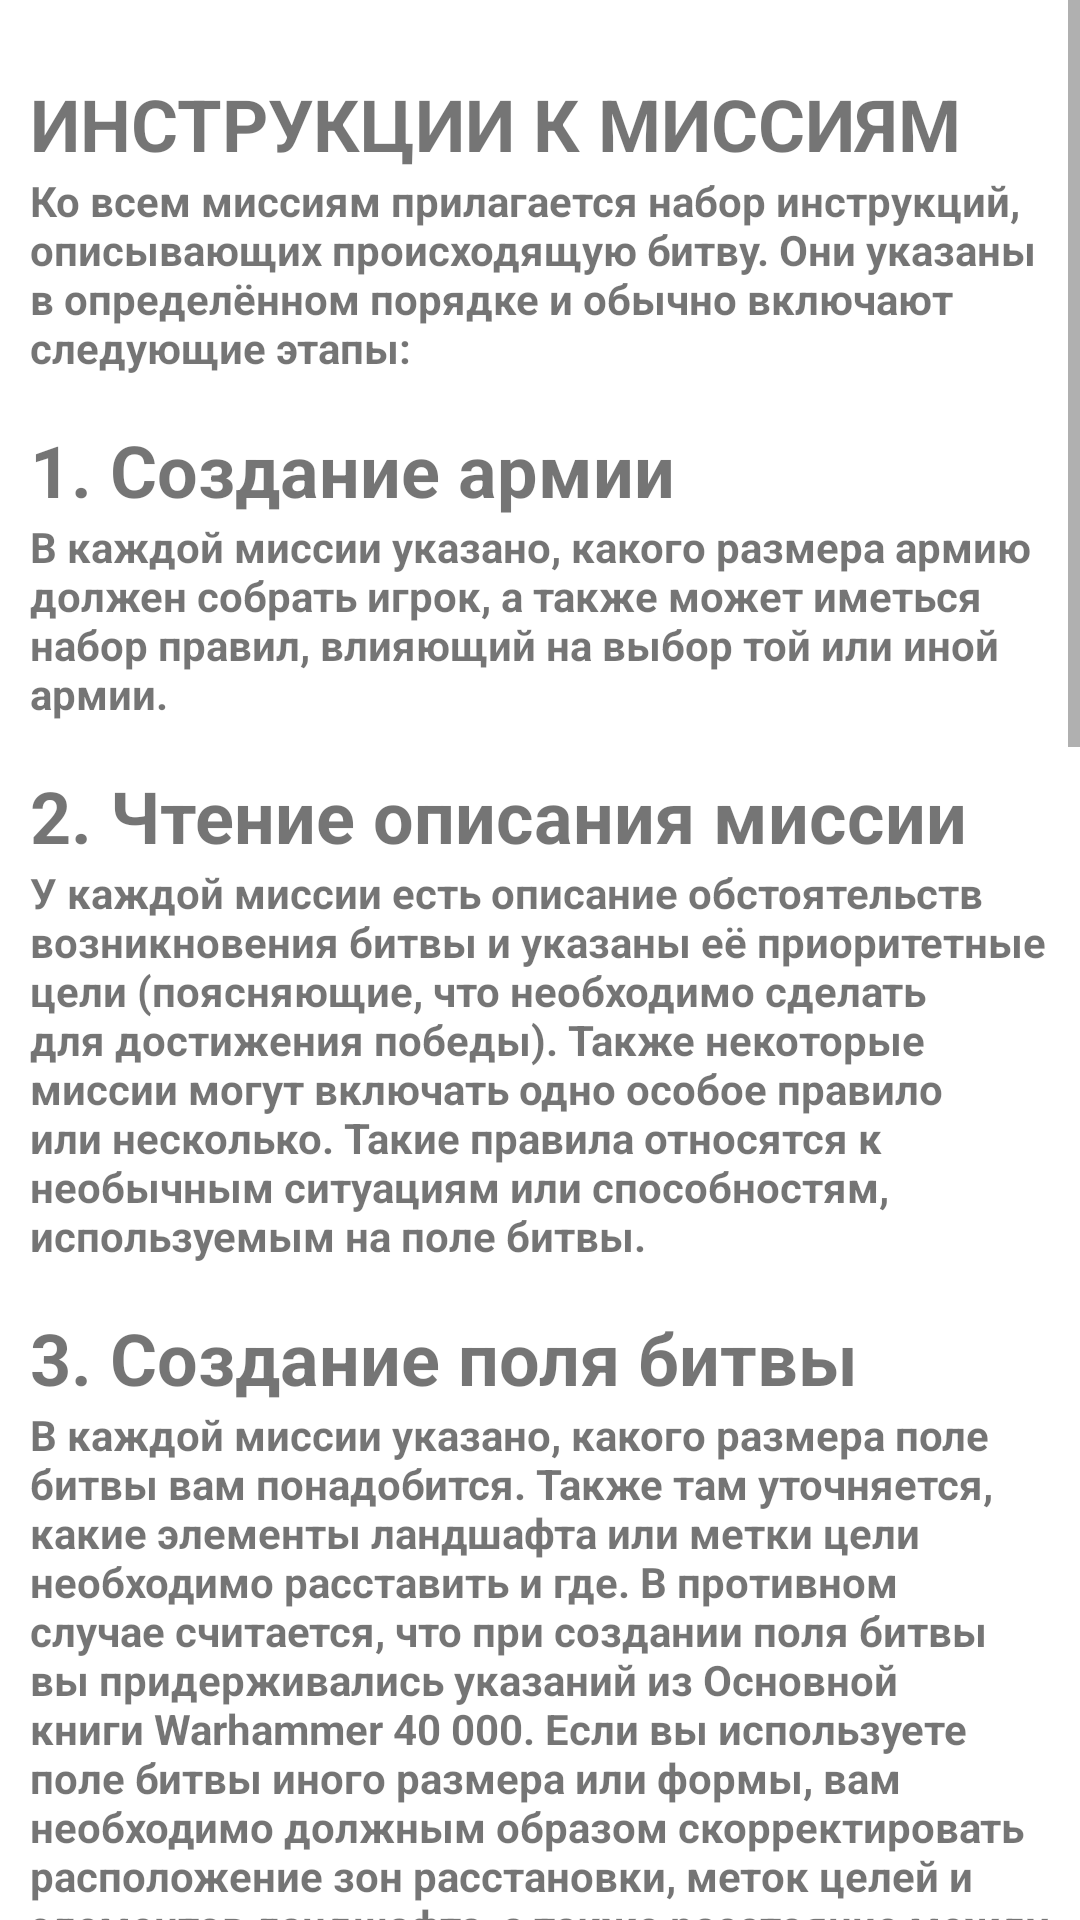

This screen was rendered from an Android layout file. Write that file and the resources it references.
<!-- AndroidManifest.xml: application theme Theme.WH_Helper -->
<!-- res/layout/fragment_missions.xml -->
<?xml version="1.0" encoding="utf-8"?>
<FrameLayout xmlns:android="http://schemas.android.com/apk/res/android"
    xmlns:app="http://schemas.android.com/apk/res-auto"
    xmlns:tools="http://schemas.android.com/tools"
    android:layout_width="match_parent"
    android:layout_height="match_parent"
    tools:context=".Missions">

    <ScrollView
        android:layout_width="match_parent"
        android:layout_height="match_parent">

        <LinearLayout
            android:layout_width="match_parent"
            android:layout_height="wrap_content"
            android:orientation="vertical"
            android:padding="10dp">

            <TextView
                android:layout_width="match_parent"
                android:layout_height="wrap_content"
                android:textSize="24dp"
                android:layout_marginTop="15dp"
                android:textStyle="bold"
                android:text="ИНСТРУКЦИИ К МИССИЯМ" />
            <TextView
                android:layout_width="match_parent"
                android:layout_height="wrap_content"
                android:textStyle="bold"
                android:text="Ко всем миссиям прилагается набор инструкций, описывающих
происходящую битву. Они указаны в определённом порядке и обычно
включают следующие этапы: " />
            <TextView
                android:layout_width="match_parent"
                android:layout_height="wrap_content"
                android:textSize="24dp"
                android:layout_marginTop="15dp"
                android:textStyle="bold"
                android:text="1. Создание армии" />
            <TextView
                android:layout_width="match_parent"
                android:layout_height="wrap_content"
                android:textStyle="bold"
                android:text="В каждой миссии указано, какого размера армию должен собрать игрок,
а также может иметься набор правил, влияющий на выбор той или
иной армии.
" />
            <TextView
                android:layout_width="match_parent"
                android:layout_height="wrap_content"
                android:textSize="24dp"
                android:layout_marginTop="15dp"
                android:textStyle="bold"
                android:text="2. Чтение описания миссии" />
            <TextView
                android:layout_width="match_parent"
                android:layout_height="wrap_content"
                android:textStyle="bold"
                android:text="У каждой миссии есть описание обстоятельств возникновения битвы
и указаны её приоритетные цели (поясняющие, что необходимо сделать
для достижения победы). Также некоторые миссии могут включать одно
особое правило или несколько. Такие правила относятся к необычным
ситуациям или способностям, используемым на поле битвы.
" />
            <TextView
                android:layout_width="match_parent"
                android:layout_height="wrap_content"
                android:textSize="24dp"
                android:layout_marginTop="15dp"
                android:textStyle="bold"
                android:text="3. Создание поля битвы" />
            <TextView
                android:layout_width="match_parent"
                android:layout_height="wrap_content"
                android:textStyle="bold"
                android:text="В каждой миссии указано, какого размера поле битвы вам понадобится.
Также там уточняется, какие элементы ландшафта или метки цели
необходимо расставить и где. В противном случае считается, что при
создании поля битвы вы придерживались указаний из Основной книги
Warhammer 40 000. Если вы используете поле битвы иного размера
или формы, вам необходимо должным образом скорректировать
расположение зон расстановки, меток целей и элементов ландшафта,
а также расстояние между ними." />
            <TextView
                android:layout_width="match_parent"
                android:layout_height="wrap_content"
                android:textSize="24dp"
                android:layout_marginTop="15dp"
                android:textStyle="bold"
                android:text="4. Расстановка сил" />
            <TextView
                android:layout_width="match_parent"
                android:layout_height="wrap_content"
                android:textStyle="bold"
                android:text="Каждая миссия имеет карту расстановки, которая указывает, где
игроки могут выставлять модели из своей армии (это называется зоной
расстановки армии), и перечень ограничений на расстановку." />
            <TextView
                android:layout_width="match_parent"
                android:layout_height="wrap_content"
                android:textSize="24dp"
                android:layout_marginTop="15dp"
                android:textStyle="bold"
                android:text="5. Определение первого хода" />
            <TextView
                android:layout_width="match_parent"
                android:layout_height="wrap_content"
                android:textStyle="bold"
                android:text="В каждой миссии поясняется, как определить того, кто будет
ходить первым." />
            <TextView
                android:layout_width="match_parent"
                android:layout_height="wrap_content"
                android:textSize="24dp"
                android:layout_marginTop="15dp"
                android:textStyle="bold"
                android:text="6. Применение правил перед битвой" />
            <TextView
                android:layout_width="match_parent"
                android:layout_height="wrap_content"
                android:textStyle="bold"
                android:text="Теперь игроки должны применить любые правила (если имеются),
действующие перед битвой." />
            <TextView
                android:layout_width="match_parent"
                android:layout_height="wrap_content"
                android:textSize="24dp"
                android:layout_marginTop="15dp"
                android:textStyle="bold"
                android:text="7. Начало битвы" />
            <TextView
                android:layout_width="match_parent"
                android:layout_height="wrap_content"
                android:textStyle="bold"
                android:text="Начинается первый раунд битвы. Игроки продолжают проводить
раунды до окончания битвы." />
            <TextView
                android:layout_width="match_parent"
                android:layout_height="wrap_content"
                android:textSize="24dp"
                android:layout_marginTop="15dp"
                android:textStyle="bold"
                android:text="8. Окончание битвы" />
            <TextView
                android:layout_width="match_parent"
                android:layout_height="wrap_content"
                android:textStyle="bold"
                android:text="В каждой миссии указаны условия окончания битвы. Обычно битва
заканчивается по истечении указанного числа раундов битвы или по
достижении одним из игроков определённого условия победы.
" />
            <TextView
                android:layout_width="match_parent"
                android:layout_height="wrap_content"
                android:textSize="24dp"
                android:layout_marginTop="15dp"
                android:textStyle="bold"
                android:text="9. Определение победителя" />
            <TextView
                android:layout_width="match_parent"
                android:layout_height="wrap_content"
                android:textStyle="bold"
                android:text="В каждой миссии указано, что вам необходимо сделать для
победы в игре. Если ни один игрок не смог добиться победы,
засчитывается ничья.
" />
            <TextView
                android:layout_width="match_parent"
                android:layout_height="wrap_content"
                android:textSize="24dp"
                android:layout_marginTop="15dp"
                android:textStyle="bold"
                android:layout_marginStart="20dp"
                android:text="МЕТКИ ЦЕЛЕЙ " />
            <TextView
                android:layout_width="match_parent"
                android:layout_height="wrap_content"
                android:textStyle="bold"
                android:layout_marginStart="20dp"
                android:text="Метка цели: круглая метка диаметром 40 мм
Модель находится в пределах дальности метки цели, когда расположена
в пределах 3 дюймов по горизонтали и 5 дюймов по вертикали от неё.
Метку цели контролирует игрок, у которого в пределах её дальности
расположено больше моделей.
 Самолёты и укрепления не могут контролировать метки цели." />
            <TextView
                android:layout_width="match_parent"
                android:layout_height="wrap_content"
                android:textSize="24dp"
                android:layout_marginTop="15dp"
                android:layout_marginStart="20dp"
                android:textStyle="bold"
                android:text="ЗАЩИЩЁННАЯ ЦЕЛЬ" />
            <TextView
                android:layout_width="match_parent"
                android:layout_height="wrap_content"
                android:textStyle="bold"
                android:layout_marginStart="20dp"
                android:text="Защищённая цель: игрок контролирует метку цели, если в пределах её
дальности расположена его модель с этой способностью." />

        </LinearLayout>
    </ScrollView>
</FrameLayout>
<!-- resources referenced by this layout -->
<resources>
  <style name="Theme.WH_Helper" parent="Theme.MaterialComponents.Light.NoActionBar">
          
          <item name="colorPrimary">@color/purple_500</item>
          <item name="colorPrimaryVariant">@color/purple_700</item>
          <item name="colorOnPrimary">@color/white</item>
          
          <item name="colorSecondary">@color/teal_200</item>
          <item name="colorSecondaryVariant">@color/teal_700</item>
          <item name="colorOnSecondary">@color/black</item>
          
          <item name="android:statusBarColor">?attr/colorOnPrimary</item>
          <item name="android:navigationBarColor">?attr/colorOnPrimary</item>
          
      </style>
  <color name="purple_500">#99FF0000</color>
  <color name="purple_700">#FF0000</color>
  <color name="white">#99CAC7A8</color>
  <color name="teal_200">#66FF0000</color>
  <color name="teal_700">#33FF0000</color>
  <color name="black">#FF000000</color>
</resources>
